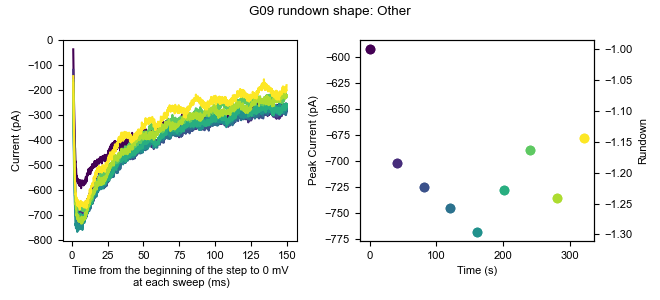

Values plotted in this chart, from the file beside it:
0, 1, 2, 3, 4, 5, 6, 7, 8
-6.605, 0.8985, 0.2966, 12.22, -16.16, -17.73, -0.1003, -8.516, 12.56
-9.752, -0.6745, 11.31, 13.79, -8.294, -0.421, 7.769, -8.515, 22
-19.2, -16.41, 0.2966, 12.22, -19.31, -17.73, -12.69, -22.68, 15.71
-11.33, -6.969, 3.445, 18.51, -5.147, -11.44, 6.195, -14.81, 28.3
-16.05, -10.12, 1.871, 5.92, -6.721, -16.16, -0.1003, -10.09, 23.58
-20.77, -8.543, -4.424, 13.79, -0.4259, -13.01, 4.621, -14.81, 22
-16.05, -3.822, -1.276, 7.494, -22.46, -16.16, -6.395, -22.68, 18.86
-12.9, 2.473, 3.445, 12.22, -6.721, -8.29, -0.1003, -24.25, 23.58
-9.752, -10.12, -4.424, 1.199, -14.59, -11.44, -3.248, -22.68, 9.411
-8.178, -0.6745, 6.592, 21.66, -8.295, 4.3, 6.195, -13.24, 14.13
-3.457, -13.27, 1.871, 5.92, -17.74, -11.44, -3.248, -6.942, 22
-0.3093, -13.27, -10.72, 4.346, -20.88, -20.88, 4.621, -8.516, 22
-9.752, -11.69, 0.2966, 9.067, -9.869, -17.73, 3.047, -14.81, 22
-0.3093, 0.8995, 0.2976, 12.22, -24.03, -0.421, -3.247, -16.38, 25.15
-17.62, -10.12, -4.424, 15.36, -16.16, -11.44, -11.12, -21.11, 29.87
-3.456, -14.84, 5.019, 13.79, -22.46, -6.716, -15.84, -22.68, 23.58
-12.9, -16.41, -4.424, 5.92, -14.59, -19.31, -12.69, -25.83, 20.43
-0.3093, 2.473, 1.871, 15.36, 2.722, -5.143, 9.343, 2.501, 40.89
-0.3093, 0.8995, -2.85, 9.068, -9.868, -3.568, -7.969, 0.9265, 31.45
-5.031, -22.71, -9.146, -0.3746, -17.74, -17.73, -6.395, -17.96, 18.85
2.839, 0.8995, 3.445, 20.09, -8.294, -8.29, 9.343, -5.368, 31.45
-9.752, -21.13, -1.276, 5.921, -16.16, -17.73, -6.395, -6.941, 36.17
-5.031, -5.396, 6.592, 5.92, -16.16, -6.716, -6.395, -8.516, 29.87
-6.605, -16.41, -12.29, 10.64, -9.869, -6.716, -7.969, -8.516, 34.59
1.265, -11.69, -1.277, 18.51, -16.16, -6.716, -1.674, -0.6475, 42.46
-5.031, -13.27, -9.146, 12.22, -9.869, -3.569, -3.248, -0.6475, 22
4.412, -0.6755, 1.871, 9.067, 1.148, 4.3, 3.047, 8.796, 39.31
-6.604, -0.6745, -7.572, 2.773, -22.46, -11.44, -6.395, -5.368, 33.02
-3.457, -25.86, -9.146, 16.94, -11.44, -5.142, -11.12, -10.09, 45.61
-1.883, -16.41, -7.572, 12.22, -11.44, 2.727, -3.247, -0.6465, 45.61
-6.604, -0.6745, -7.572, 13.79, -16.16, 7.448, -0.1003, 11.94, 40.89
2.838, -22.71, -5.998, 4.346, -8.295, -6.717, -7.969, -5.368, 31.44
-6.605, -27.43, -17.02, -1.949, -19.31, -19.31, -15.84, -8.516, 25.15
-20.77, -30.58, -21.74, -12.96, -19.31, -17.73, -15.84, -2.22, 17.28
-11.33, -14.84, -13.87, -6.67, -6.721, -20.88, -14.26, -6.942, 15.71
-1.883, -8.543, -2.85, 5.92, 4.296, -6.716, -3.248, 2.501, 39.31
9.134, -5.395, 6.593, 7.494, -5.147, -1.994, 9.343, 18.24, 36.17
-1.883, -11.69, 6.592, -3.523, -16.16, -6.716, 12.49, 10.37, 26.72
7.56, -10.12, 1.871, 2.773, 5.87, -8.29, 9.343, 13.52, 28.3
-0.3093, -13.26, -2.85, -3.522, -9.868, -22.45, -6.395, 4.075, 29.87
5.986, -21.13, -5.998, -6.67, -8.295, -9.864, -1.674, -3.794, 37.74
-6.605, -13.27, -12.29, 1.199, -13.02, -16.16, -12.69, 11.94, 34.59
2.838, -5.396, -7.572, -3.523, -5.148, -14.59, -12.69, 11.94, 18.85
1.265, -5.396, -1.277, 7.494, -3.573, -13.01, -3.248, 8.796, 29.87
-0.3093, 2.473, -7.572, 2.773, -3.573, -9.864, 1.474, 16.66, 31.45
2.839, 0.8995, 5.019, 2.773, 2.722, -9.864, -3.247, 8.796, 40.89
9.133, -2.249, -5.998, 7.494, -0.4259, -6.717, -1.674, 8.796, 26.72
20.15, 2.474, 11.31, 9.068, 10.59, 1.153, 1.474, 16.67, 45.61
2.838, -5.396, -1.277, -3.523, -6.721, -3.569, -17.41, 8.796, 28.3
-1.883, -14.84, -5.998, -9.817, -8.294, -14.58, -15.84, 7.223, 25.15
7.56, -10.12, -2.851, 1.199, -9.869, -8.29, -14.26, 8.796, 26.72
-3.457, -5.396, -7.572, -3.523, -0.4259, -11.44, -1.674, 11.94, 22
4.412, 2.473, -1.277, 4.346, 4.295, -1.995, 9.343, 18.24, 31.44
9.134, -8.543, -9.145, -3.522, -8.294, -6.716, -15.84, -5.368, 26.72
5.986, -13.26, -12.29, 1.199, 1.148, -13.01, -15.84, -0.6465, 15.71
12.28, 0.8995, 0.2966, 2.773, -0.4259, -6.716, -3.247, 4.075, 29.87
4.413, 5.621, -4.424, 15.36, -0.4249, -16.16, 1.474, 16.67, 18.86
12.28, 10.34, 5.019, 10.64, 7.443, -6.716, 9.343, 19.81, 33.02
4.413, 8.769, 8.167, 12.22, 13.74, 1.153, 3.048, 15.09, 31.45
-11.33, -5.396, 0.2966, -1.949, -0.4259, -5.142, -15.84, 7.223, 15.71
... 10,120 more rows
